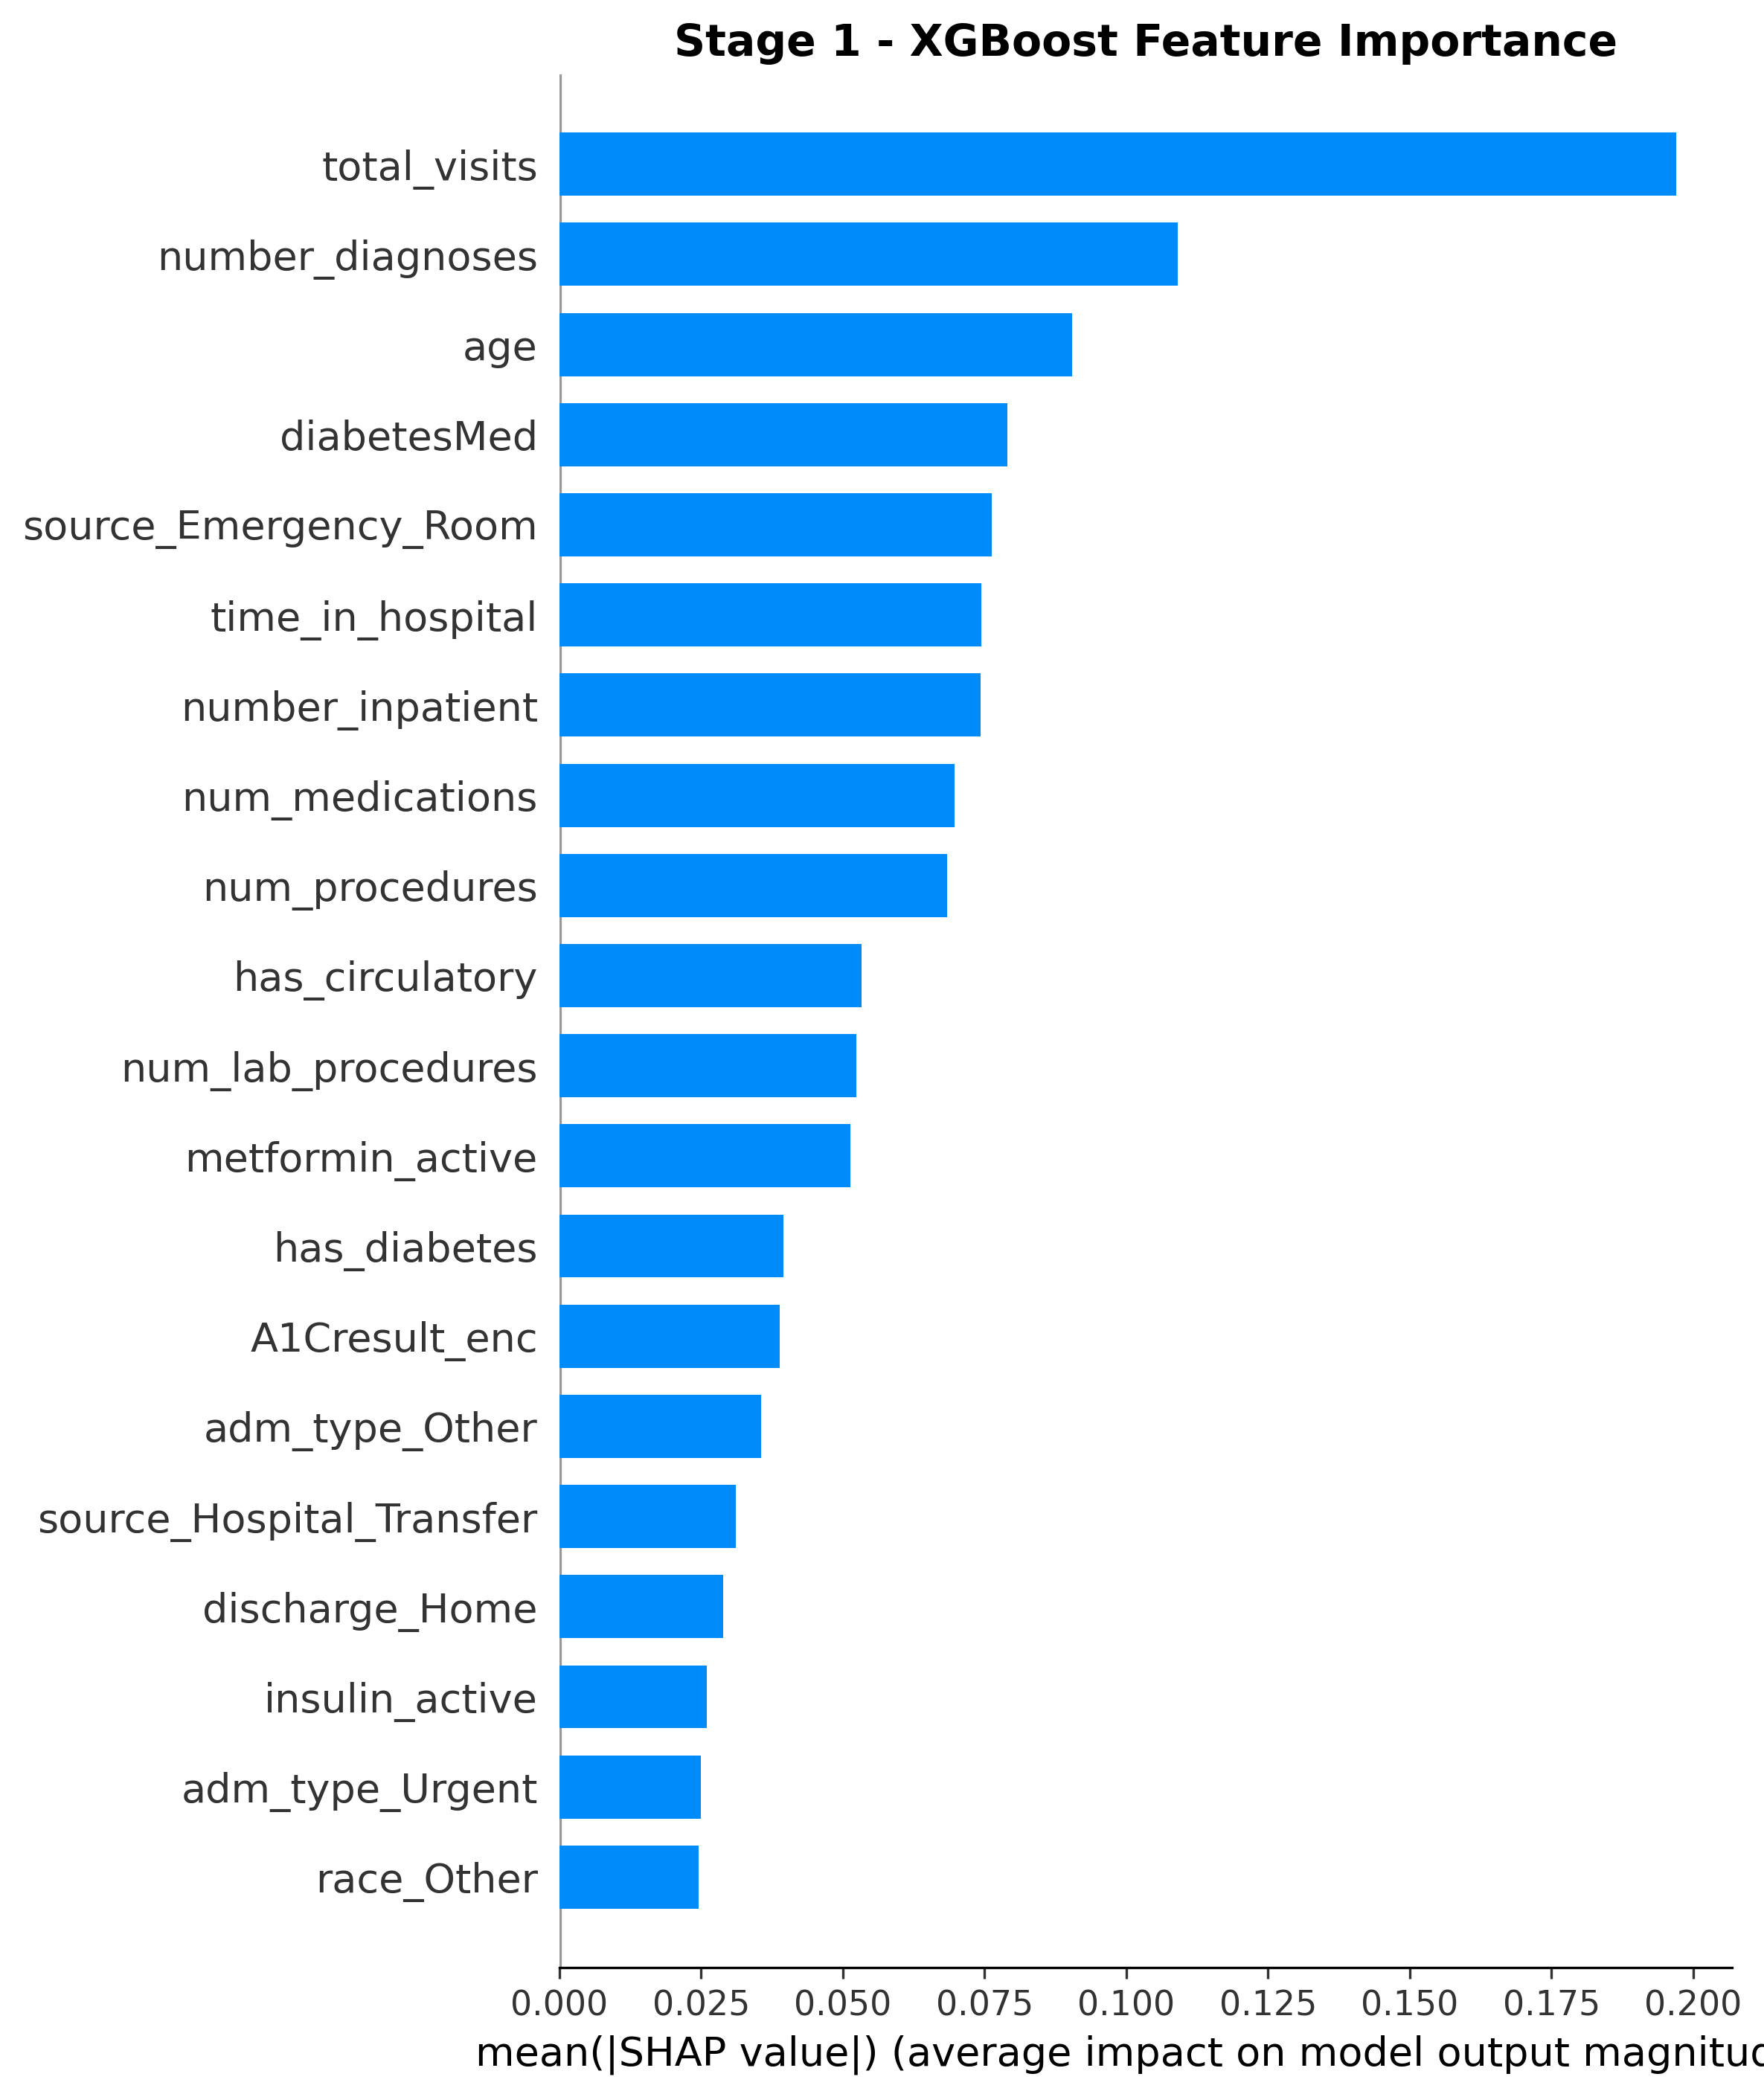

Values plotted in this chart, from the file beside it:
feature, mean_abs_shap
total_visits, 0.1971
number_diagnoses, 0.1091
age, 0.09044
diabetesMed, 0.07907
source_Emergency_Room, 0.07632
time_in_hospital, 0.0744
number_inpatient, 0.07429
num_medications, 0.06973
num_procedures, 0.06841
has_circulatory, 0.05336
num_lab_procedures, 0.05233
metformin_active, 0.05137
has_diabetes, 0.03947
A1Cresult_enc, 0.03891
adm_type_Other, 0.03554
source_Hospital_Transfer, 0.03109
discharge_Home, 0.02887
insulin_active, 0.02595
adm_type_Urgent, 0.02496
race_Other, 0.02456
adm_type_Emergency, 0.02349
gender, 0.02346
discharge_Home_Health, 0.02334
num_real_conditions, 0.02045
number_emergency, 0.01996
adm_type_Elective, 0.01993
num_active_meds, 0.01688
has_injury, 0.01564
source_Physician_Referral, 0.01556
num_med_changes, 0.01532
discharge_Rehab_Facility, 0.01288
has_musculoskeletal, 0.01201
race_Caucasian, 0.01146
has_genitourinary, 0.01124
source_Health_Facility_Transfer, 0.01093
has_neoplasms, 0.01073
insulin_decrease, 0.009758
discharge_Skilled_Nursing, 0.008932
number_outpatient, 0.007828
max_glu_serum_enc, 0.007213
has_respiratory, 0.006508
source_Clinic_Referral_Transfer, 0.006404
discharge_Other_Care, 0.005129
race_African American, 0.004838
discharge_Transfer_Other, 0.004723
source_Clinic_Referral, 0.004152
insulin_increase, 0.003338
has_other, 0.003306
source_Transfer_SNF, 0.003046
has_digestive, 0.002874
change, 0.002654
discharge_Short_Hospital, 0.002346
discharge_Other, 0.002297
discharge_Emergency_Transfer, 0.001563
metformin_increase, 0.001423
discharge_Other_Facility, 0.0009063
discharge_Hospital_Transfer, 0.00068
metformin_decrease, 0.0003918
source_Other, 0.0002037
